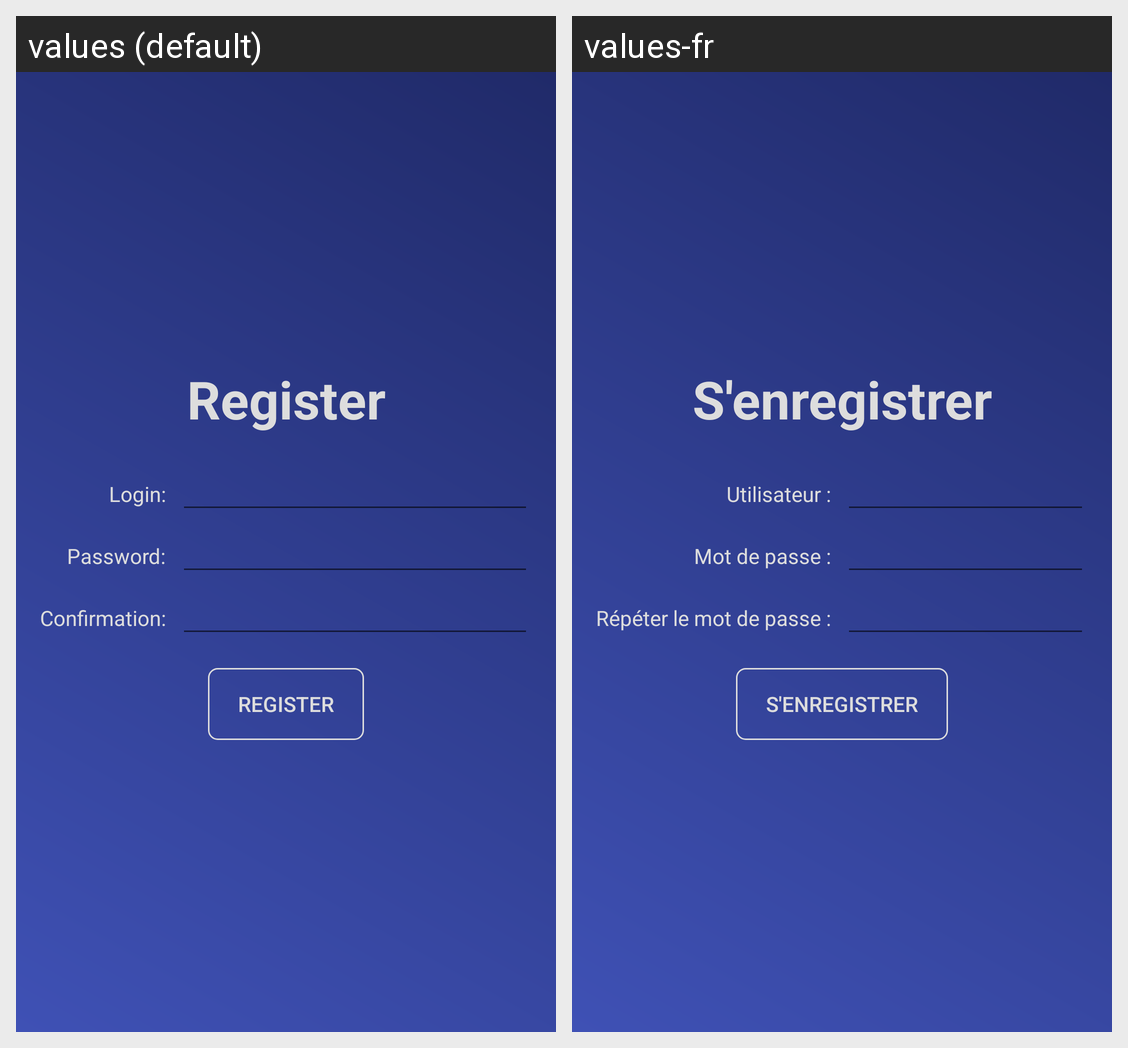

Translations of the strings shown on this Android screen, per locale in the grid:
Android screen res/layout/activity_register.xml rendered under 2 locales, left to right: values (default), values-fr. Device: Nexus 5 (rendered at 1080×1920; each locale shown at half size, 540×960, under a caption strip naming it); theme AppTheme.Login.
Strings drawn on this screen, with the default value and each locale's value (text and hints the layout hard-codes, and strings that could not be matched under every locale, appear in the picture but are not listed):

register
  values: Register
  values-fr: S'enregistrer

login_field
  values: Login:
  values-fr: Utilisateur :

password_field
  values: Password:
  values-fr: Mot de passe :

password_confirmation_field
  values: Confirmation:
  values-fr: Répéter le mot de passe :
